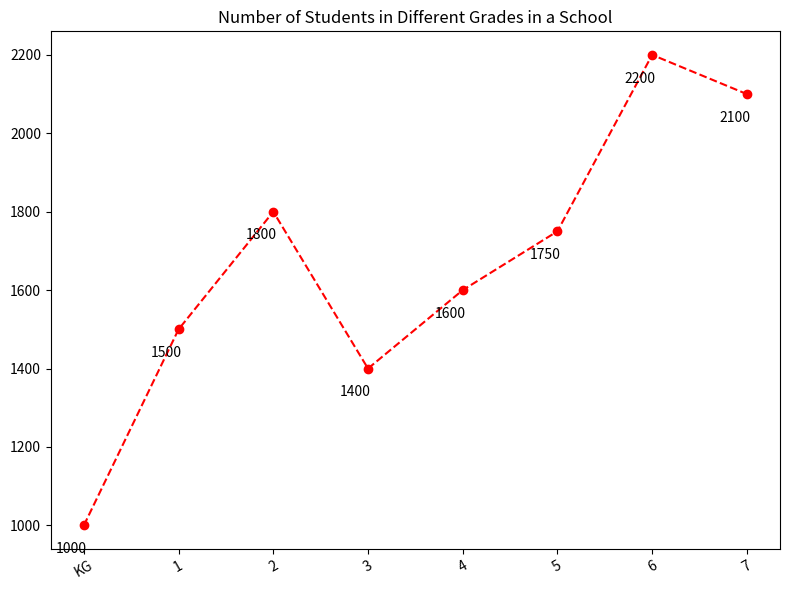

Write Python code to recreate this figure. (Note: this script raises an exception after producing the figure.)

import matplotlib.pyplot as plt
import numpy as np

fig=plt.figure(figsize=(8,6))
plt.plot(['KG','1','2','3','4','5','6','7'],[1000,1500,1800,1400,1600,1750,2200,2100],linestyle='dashed',marker='o',color='red')
plt.annotate('1000',xy=('KG',1000),xytext=(-20,-20),textcoords='offset points')
plt.annotate('1500',xy=('1',1500),xytext=(-20,-20),textcoords='offset points')
plt.annotate('1800',xy=('2',1800),xytext=(-20,-20),textcoords='offset points')
plt.annotate('1400',xy=('3',1400),xytext=(-20,-20),textcoords='offset points')
plt.annotate('1600',xy=('4',1600),xytext=(-20,-20),textcoords='offset points')
plt.annotate('1750',xy=('5',1750),xytext=(-20,-20),textcoords='offset points')
plt.annotate('2200',xy=('6',2200),xytext=(-20,-20),textcoords='offset points')
plt.annotate('2100',xy=('7',2100),xytext=(-20,-20),textcoords='offset points')
plt.title('Number of Students in Different Grades in a School')
plt.xticks(np.arange(8), ('KG', '1', '2', '3', '4', '5', '6', '7'), rotation=30)
plt.tight_layout()
plt.savefig('line chart/png/37.png')
plt.clf()
